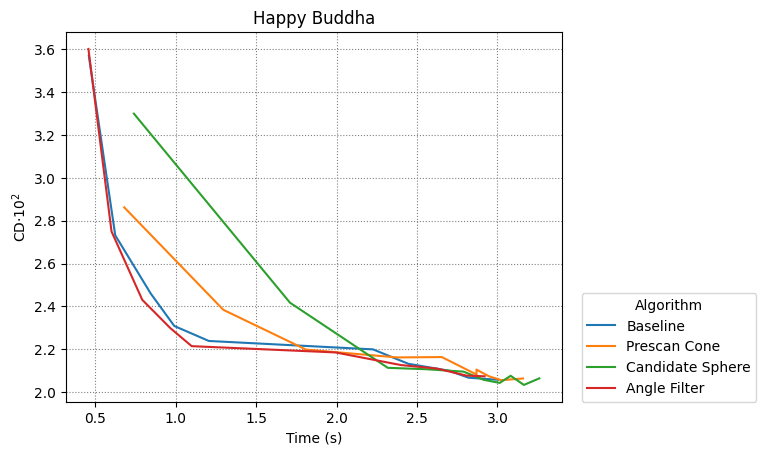

The file beside this chart, header and first rows:
Baseline, Prescan Cone, Candidate Sphere, Angle Filter
4
0.4592, 0.6235, 0.8442, 0.9908, 1.205, 2.226, 2.446, 2.698, 2.82, 3.004
0.6793, 1.295, 1.809, 2.375, 2.654, 2.87, 2.869, 2.947, 3.024, 3.159
0.7394, 1.71, 2.318, 2.556, 2.789, 2.914, 3.014, 3.082, 3.164, 3.26
0.4567, 0.6003, 0.7914, 0.9674, 1.099, 1.993, 2.401, 2.624, 2.808, 2.92
0.03571, 0.02732, 0.0246, 0.02308, 0.02238, 0.02199, 0.02132, 0.021, 0.02067, 0.02057
0.02862, 0.02384, 0.02198, 0.02162, 0.02163, 0.02082, 0.02105, 0.02073, 0.02055, 0.02063
0.033, 0.02417, 0.02113, 0.02106, 0.02095, 0.02057, 0.02042, 0.02076, 0.02033, 0.02064
0.03602, 0.0275, 0.02431, 0.02297, 0.02214, 0.02185, 0.02126, 0.02109, 0.02076, 0.02073
